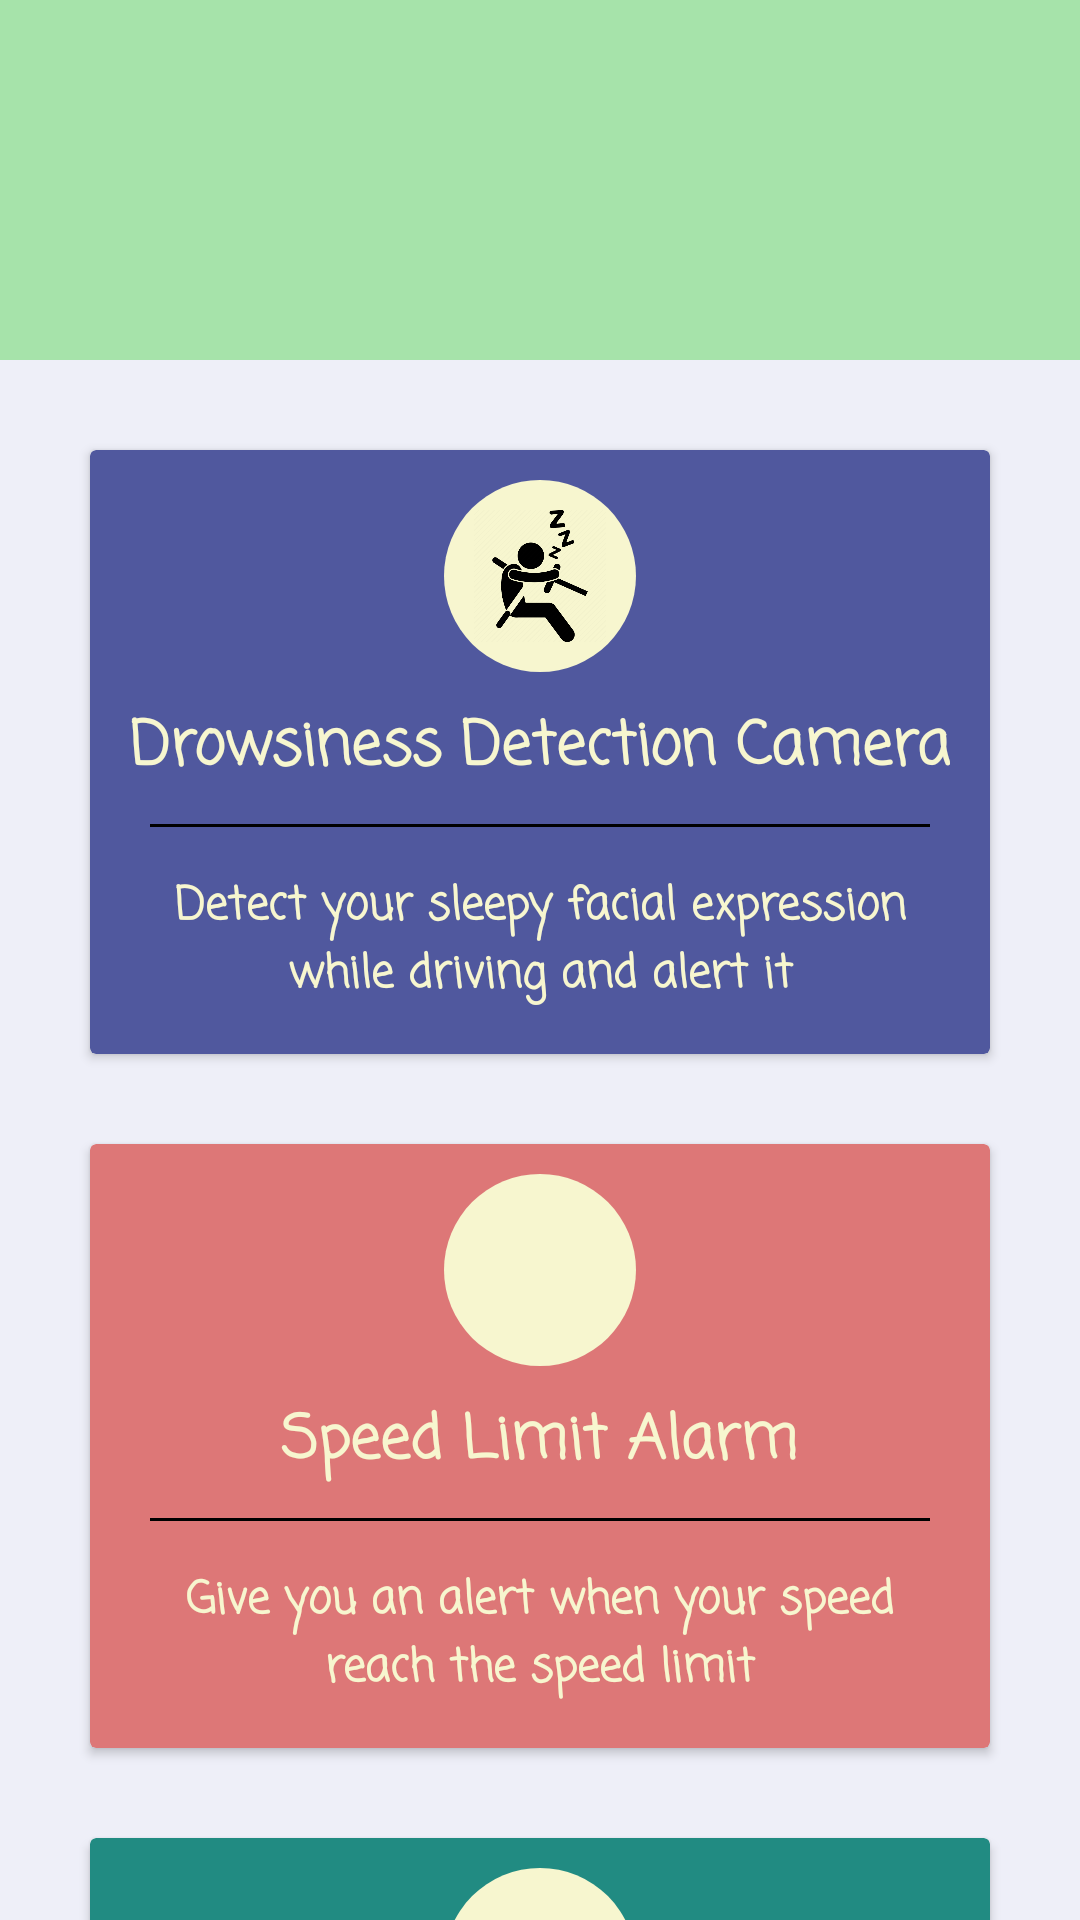

Write the Android layout XML for this screen, with the resource values it uses.
<!-- AndroidManifest.xml: application theme Theme.Drively -->
<!-- res/layout/activity_mainpage.xml -->
<?xml version="1.0" encoding="utf-8"?>
<androidx.coordinatorlayout.widget.CoordinatorLayout xmlns:android="http://schemas.android.com/apk/res/android"
    xmlns:app="http://schemas.android.com/apk/res-auto"
    xmlns:tools="http://schemas.android.com/tools"
    android:id="@+id/activity_mainpage"
    android:layout_width="match_parent"
    android:layout_height="match_parent"
    android:fitsSystemWindows="true"
    android:background="@color/grey_ten"
    tools:context=".ActivityMainPage">

    <com.google.android.material.appbar.AppBarLayout
        android:id="@+id/appbar"
        android:layout_width="match_parent"
        android:layout_height="120dp"
        android:fitsSystemWindows="true"
        android:background="@color/green_title_bar">
        <com.google.android.material.appbar.CollapsingToolbarLayout
            android:id="@+id/collapsing_toolbar"
            android:layout_width="match_parent"
            android:layout_height="match_parent"
            android:fitsSystemWindows="true"
            app:contentScrim="@color/green_title_bar"
            app:expandedTitleMarginEnd="64dp"
            app:expandedTitleMarginStart="48dp"
            app:layout_scrollFlags="scroll|exitUntilCollapsed">
            <androidx.appcompat.widget.Toolbar
                android:id="@+id/toolbar"
                android:layout_width="match_parent"
                android:layout_height="?attr/actionBarSize"
                app:layout_scrollFlags="scroll|enterAlways"
                app:layout_collapseMode="pin" />
        </com.google.android.material.appbar.CollapsingToolbarLayout>
    </com.google.android.material.appbar.AppBarLayout>

    <androidx.core.widget.NestedScrollView
        android:layout_width="match_parent"
        android:layout_height="match_parent"
        app:layout_behavior="@string/appbar_scrolling_view_behavior"
        android:id="@+id/nestedscrollview">

        <LinearLayout
            android:gravity="center"
            android:orientation="vertical"
            android:layout_width="match_parent"
            android:layout_height="wrap_content">
            <androidx.cardview.widget.CardView
                android:foreground="?android:attr/selectableItemBackground"
                android:clickable="true"
                android:id="@+id/menu_ngantuk"
                android:layout_width="match_parent"
                android:layout_height="match_parent"
                android:layout_margin="30dp"
                app:cardBackgroundColor="@color/dark_blue">

                <LinearLayout
                    android:layout_width="match_parent"
                    android:layout_height="match_parent"
                    android:gravity="center"
                    android:orientation="vertical"
                    android:padding="10dp">

                    <ImageView
                        android:layout_width="64dp"
                        android:layout_height="64dp"
                        android:background="@drawable/button"
                        android:padding="10dp"
                        android:src="@drawable/ngantuk" />

                    <TextView
                        android:layout_width="wrap_content"
                        android:layout_height="wrap_content"
                        android:layout_marginTop="10dp"
                        android:fontFamily="casual"
                        android:text="Drowsiness Detection Camera"
                        android:textColor="@color/yellow"
                        android:textSize="20dp"
                        android:textStyle="bold" />

                    <View
                        android:layout_width="match_parent"
                        android:layout_height="1dp"
                        android:layout_margin="10dp"
                        android:background="@color/black" />

                    <TextView
                        android:layout_width="wrap_content"
                        android:layout_height="wrap_content"
                        android:fontFamily="casual"
                        android:gravity="center"
                        android:padding="5dp"
                        android:text="Detect your sleepy facial expression while driving and alert it"
                        android:textColor="@color/yellow"
                        android:textSize="15dp"
                        android:textStyle="bold" />

                </LinearLayout>
            </androidx.cardview.widget.CardView>

            <androidx.cardview.widget.CardView
                android:foreground="?android:attr/selectableItemBackground"
                android:clickable="true"
                android:layout_width="match_parent"
                android:layout_height="match_parent"
                android:layout_marginLeft="30dp"
                android:layout_marginRight="30dp"
                android:id="@+id/menu_limit"
                app:cardBackgroundColor="@color/candy_pink"
                android:orientation="vertical"
                android:gravity="center">
                <LinearLayout
                    android:layout_width="match_parent"
                    android:layout_height="match_parent"
                    android:orientation="vertical"
                    android:gravity="center"
                    android:padding="10dp">
                    <ImageView
                        android:layout_width="64dp"
                        android:layout_height="64dp"
                        android:background="@drawable/button"
                        android:src="@drawable/limit"
                        android:padding="10dp"/>
                    <TextView
                        android:layout_width="wrap_content"
                        android:layout_height="wrap_content"
                        android:textStyle="bold"
                        android:layout_marginTop="10dp"
                        android:text="Speed Limit Alarm"
                        android:fontFamily="casual"
                        android:textSize="20dp"
                        android:textColor="@color/yellow"/>
                    <View
                        android:layout_width="match_parent"
                        android:layout_height="1dp"
                        android:background="@color/black"
                        android:layout_margin="10dp"/>
                    <TextView
                        android:layout_width="wrap_content"
                        android:layout_height="wrap_content"
                        android:gravity="center"
                        android:text="Give you an alert when your speed reach the speed limit"
                        android:padding="5dp"
                        android:textColor="@color/yellow"
                        android:fontFamily="casual"
                        android:textSize="15dp"
                        android:textStyle="bold"/>
                </LinearLayout>
            </androidx.cardview.widget.CardView>

            <androidx.cardview.widget.CardView
                android:foreground="?android:attr/selectableItemBackground"
                android:clickable="true"
                android:layout_width="match_parent"
                android:layout_height="match_parent"
                android:layout_margin="30dp"
                android:id="@+id/menu_prep"
                app:cardBackgroundColor="@color/sea_green"
                android:orientation="vertical"
                android:gravity="center">
                <LinearLayout
                    android:layout_width="match_parent"
                    android:layout_height="match_parent"
                    android:orientation="vertical"
                    android:gravity="center"
                    android:padding="10dp">
                    <ImageView
                        android:layout_width="64dp"
                        android:layout_height="64dp"
                        android:background="@drawable/button"
                        android:src="@drawable/prep"
                        android:padding="10dp"/>
                    <TextView
                        android:layout_width="wrap_content"
                        android:layout_height="wrap_content"
                        android:textStyle="bold"
                        android:layout_marginTop="10dp"
                        android:text="Driving Preparation"
                        android:fontFamily="casual"
                        android:textSize="20dp"
                        android:textColor="@color/yellow"/>
                    <View
                        android:layout_width="match_parent"
                        android:layout_height="1dp"
                        android:background="@color/black"
                        android:layout_margin="10dp"/>
                    <TextView
                        android:layout_width="wrap_content"
                        android:layout_height="wrap_content"
                        android:gravity="center"
                        android:text="Check your preparation before driving"
                        android:padding="5dp"
                        android:textColor="@color/yellow"
                        android:fontFamily="casual"
                        android:textSize="15dp"
                        android:textStyle="bold"/>
                </LinearLayout>
            </androidx.cardview.widget.CardView>

        </LinearLayout>

    </androidx.core.widget.NestedScrollView>

</androidx.coordinatorlayout.widget.CoordinatorLayout>
<!-- resources referenced by this layout -->
<resources>
  <color name="black">#FF000000</color>
  <color name="candy_pink">#dd7777</color>
  <color name="dark_blue">#50589e</color>
  <color name="green_title_bar">#9977DD77</color>
  <color name="grey_ten">#eeeff8</color>
  <color name="sea_green">#218b82</color>
  <color name="yellow">#f7f6cf</color>
  <!-- drawable button (drawable) -->
  <?xml version="1.0" encoding="utf-8"?>
  <shape xmlns:android="http://schemas.android.com/apk/res/android"
      android:shape="rectangle">
  
      <solid android:color="@color/yellow"/>
  
      <corners
          android:bottomLeftRadius="50dp"
          android:topRightRadius="50dp"
          android:topLeftRadius="50dp"
          android:bottomRightRadius="50dp"/>
  </shape>
  <!-- drawable ngantuk: png bitmap (drawable, 22976 bytes) -->
  <string name="appbar_scrolling_view_behavior" translatable="false">com.google.android.material.appbar.AppBarLayout$ScrollingViewBehavior</string>
  <style name="Theme.Drively" parent="Theme.MaterialComponents.DayNight.DarkActionBar">
          
          <item name="colorPrimary">@color/purple_500</item>
          <item name="colorPrimaryVariant">@color/purple_700</item>
          <item name="colorOnPrimary">@color/white</item>
          
          <item name="colorSecondary">@color/teal_200</item>
          <item name="colorSecondaryVariant">@color/teal_700</item>
          <item name="colorOnSecondary">@color/black</item>
          
          <item name="android:statusBarColor" tools:targetApi="l">?attr/colorPrimaryVariant</item>
          
      </style>
  <color name="purple_500">#FF6200EE</color>
  <color name="purple_700">#FF3700B3</color>
  <color name="white">#FFFFFFFF</color>
  <color name="teal_200">#FF03DAC5</color>
  <color name="teal_700">#FF018786</color>
</resources>
